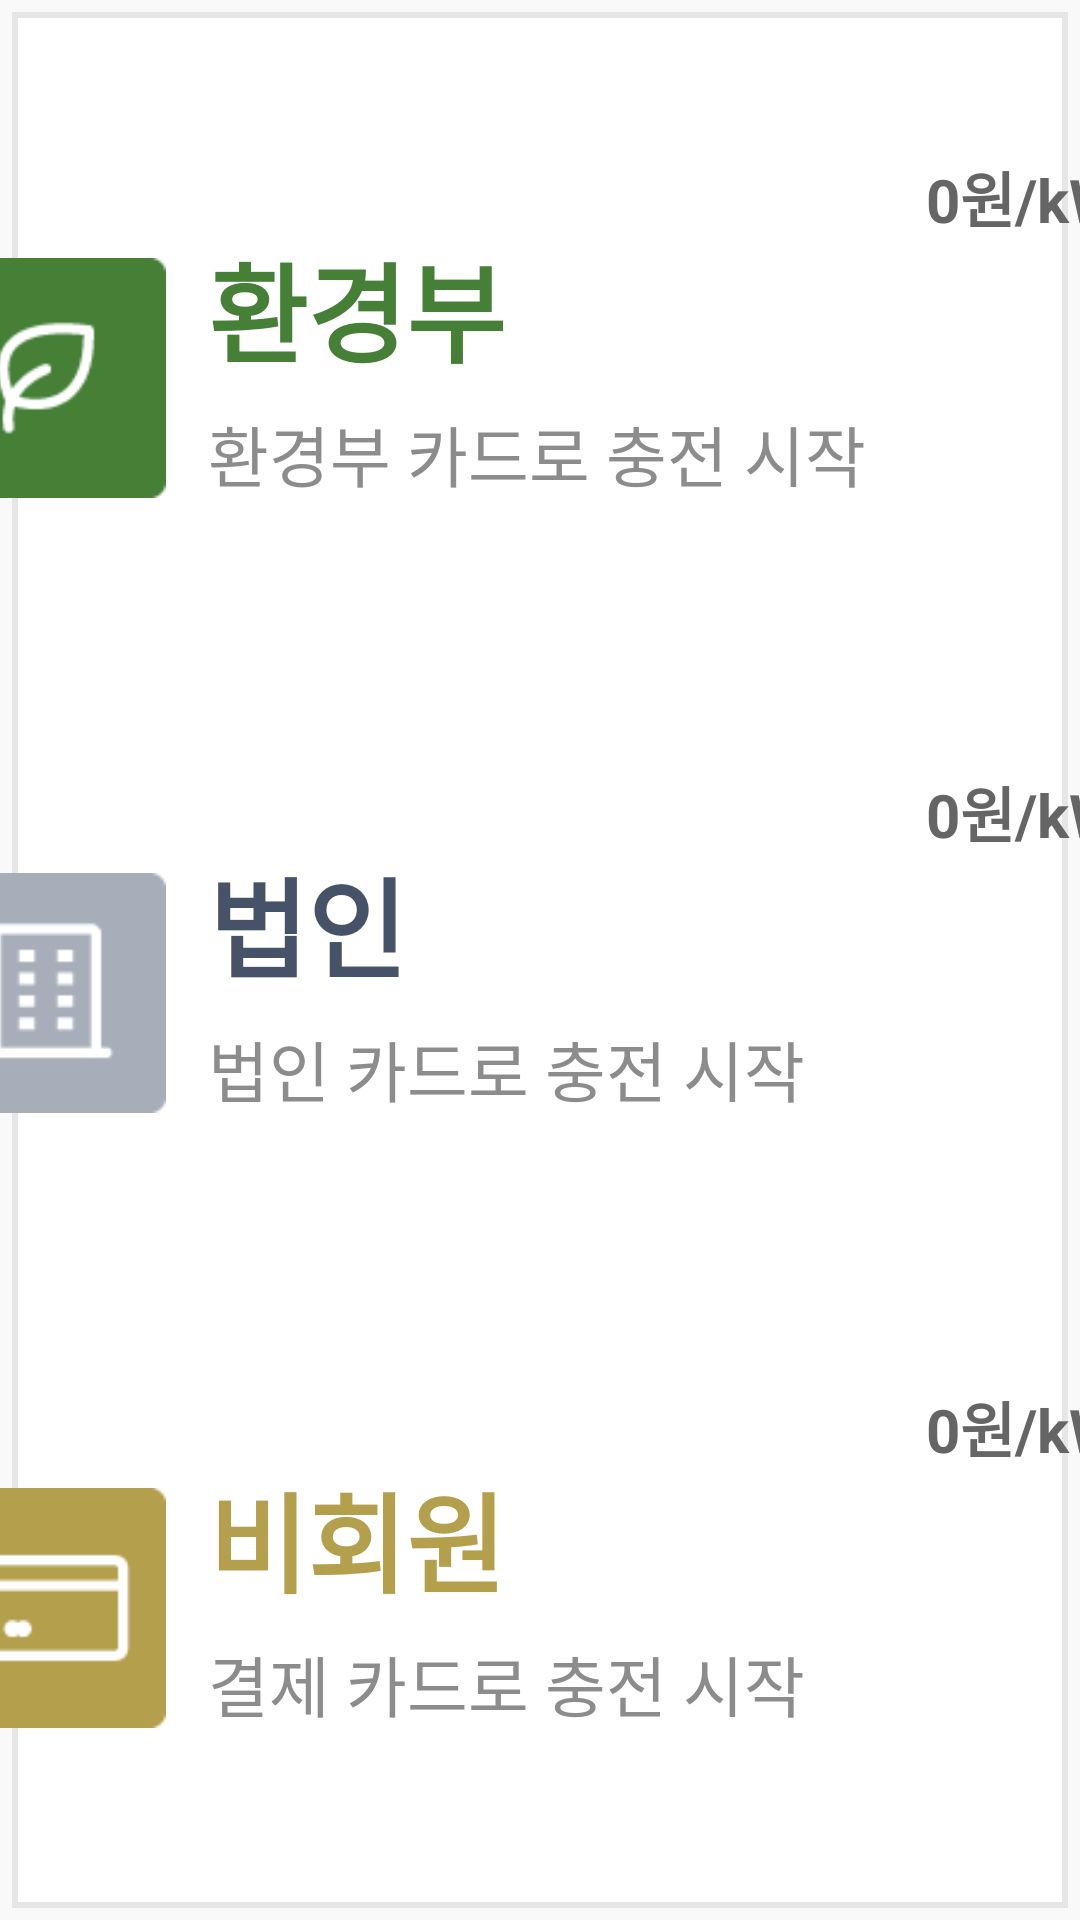

Layout XML and referenced resources for this Android screen:
<!-- AndroidManifest.xml: application theme Theme.FastCharger -->
<!-- res/layout/fragment_auth_select.xml -->
<?xml version="1.0" encoding="utf-8"?>
<androidx.constraintlayout.widget.ConstraintLayout xmlns:android="http://schemas.android.com/apk/res/android"
    xmlns:tools="http://schemas.android.com/tools"
    xmlns:app="http://schemas.android.com/apk/res-auto"
    android:layout_width="512dp"
    android:layout_height="662dp"
    tools:context=".pages.AuthSelectFragment">

    <View
        android:id="@+id/view"
        android:layout_width="match_parent"
        android:layout_height="match_parent"
        android:background="@drawable/layer_list_rect"
        tools:layout_editor_absoluteX="5dp"
        tools:layout_editor_absoluteY="5dp" />

    
    <androidx.cardview.widget.CardView
        android:id="@+id/cardViewMoe"
        android:layout_width="450dp"
        android:layout_height="170dp"
        android:layout_marginTop="41dp"
        android:clickable="true"
        android:focusable="true"
        app:cardBackgroundColor="@android:color/transparent"
        app:cardElevation="0dp"
        app:layout_constraintTop_toTopOf="parent"
        app:layout_constraintEnd_toEndOf="parent"
        app:layout_constraintStart_toStartOf="parent" >

        <androidx.constraintlayout.widget.ConstraintLayout
            android:id="@+id/layoutMoe"
            android:layout_width="match_parent"
            android:layout_height="match_parent"
            android:background="@drawable/layer_list_rect_corner">

            <TextView
                android:id="@+id/textViewMoe"
                android:layout_width="wrap_content"
                android:layout_height="wrap_content"
                android:layout_marginStart="14dp"
                android:layout_marginTop="-10dp"
                android:text="@string/moeMessage"
                android:textSize="36dp"
                android:textStyle="bold"
                android:textColor="@color/green"
                app:layout_constraintTop_toTopOf="@id/imageViewMoe"
                app:layout_constraintStart_toEndOf="@id/imageViewMoe"/>

            <ImageView
                android:id="@+id/imageViewMoe"
                android:layout_width="80dp"
                android:layout_height="80dp"
                android:layout_marginStart="20dp"
                android:background="@drawable/moe"
                app:layout_constraintStart_toStartOf="parent"
                app:layout_constraintTop_toTopOf="parent"
                app:layout_constraintBottom_toBottomOf="parent"
                tools:ignore="contentDescription" />

            <TextView
                android:id="@+id/textViewMoeUnitInput"
                android:layout_width="wrap_content"
                android:layout_height="wrap_content"
                android:layout_marginTop="10dp"
                android:layout_marginEnd="20dp"
                android:text="0원/kWh"
                android:textSize="20sp"
                android:textColor="@color/black_600"
                android:textStyle="bold"
                app:layout_constraintEnd_toEndOf="parent"
                app:layout_constraintTop_toTopOf="parent"/>

            <TextView
                android:id="@+id/textViewMoeContent"
                android:layout_width="wrap_content"
                android:layout_height="wrap_content"
                android:layout_marginTop="6dp"
                android:gravity="start"
                android:text="@string/moeInfoMessage"
                android:textSize="22sp"
                android:textColor="@color/gray_500"
                app:layout_constraintStart_toStartOf="@id/textViewMoe"
                app:layout_constraintTop_toBottomOf="@id/textViewMoe" />

        </androidx.constraintlayout.widget.ConstraintLayout>
    </androidx.cardview.widget.CardView>

    
    <androidx.cardview.widget.CardView
        android:id="@+id/cardViewCorp"
        android:layout_width="450dp"
        android:layout_height="170dp"
        android:layout_marginTop="35dp"
        android:clickable="true"
        android:focusable="true"
        app:cardBackgroundColor="@android:color/transparent"
        app:cardElevation="0dp"
        app:layout_constraintTop_toBottomOf="@id/cardViewMoe"
        app:layout_constraintStart_toStartOf="@id/cardViewMoe"
        app:layout_constraintEnd_toEndOf="@id/cardViewMoe">

        <androidx.constraintlayout.widget.ConstraintLayout
            android:id="@+id/layoutCorp"
            android:layout_width="match_parent"
            android:layout_height="match_parent"
            android:background="@drawable/layer_list_rect_corner">

            <TextView
                android:id="@+id/textViewCorp"
                android:layout_width="wrap_content"
                android:layout_height="wrap_content"
                android:layout_marginStart="14dp"
                android:layout_marginTop="-10dp"
                android:text="@string/corpMessage"
                android:textSize="36dp"
                android:textStyle="bold"
                android:textColor="@color/blue_900"
                app:layout_constraintTop_toTopOf="@id/imageViewCorp"
                app:layout_constraintStart_toEndOf="@id/imageViewCorp"/>

            <ImageView
                android:id="@+id/imageViewCorp"
                android:layout_width="80dp"
                android:layout_height="80dp"
                android:layout_marginStart="20dp"
                android:background="@drawable/corp"
                app:layout_constraintBottom_toBottomOf="parent"
                app:layout_constraintStart_toStartOf="parent"
                app:layout_constraintTop_toTopOf="parent"
                tools:ignore="contentDescription" />

            <TextView
                android:id="@+id/textViewCorpUnitInput"
                android:layout_width="wrap_content"
                android:layout_height="wrap_content"
                android:layout_marginTop="10dp"
                android:layout_marginEnd="20dp"
                android:text="0원/kWh"
                android:textSize="20sp"
                android:textColor="@color/black_600"
                android:textStyle="bold"
                app:layout_constraintEnd_toEndOf="parent"
                app:layout_constraintTop_toTopOf="parent" />

            <TextView
                android:id="@+id/textViewCorpContent"
                android:layout_width="wrap_content"
                android:layout_height="wrap_content"
                android:layout_marginTop="6dp"
                android:gravity="start"
                android:text="@string/corpInfoMessage"
                android:textSize="22sp"
                android:textColor="@color/gray_500"
                app:layout_constraintStart_toStartOf="@id/textViewCorp"
                app:layout_constraintTop_toBottomOf="@id/textViewCorp" />

        </androidx.constraintlayout.widget.ConstraintLayout>
    </androidx.cardview.widget.CardView>

    
    <androidx.cardview.widget.CardView
        android:id="@+id/cardViewNoMember"
        android:layout_width="450dp"
        android:layout_height="170dp"
        android:layout_marginTop="35dp"
        android:clickable="true"
        android:focusable="true"
        app:cardBackgroundColor="@android:color/transparent"
        app:cardElevation="0dp"
        app:layout_constraintTop_toBottomOf="@id/cardViewCorp"
        app:layout_constraintStart_toStartOf="@id/cardViewCorp"
        app:layout_constraintEnd_toEndOf="@id/cardViewCorp">

        <androidx.constraintlayout.widget.ConstraintLayout
            android:id="@+id/layoutNoMember"
            android:layout_width="match_parent"
            android:layout_height="match_parent"
            android:background="@drawable/layer_list_rect_corner">

            <TextView
                android:id="@+id/textViewNoMember"
                android:layout_width="wrap_content"
                android:layout_height="wrap_content"
                android:layout_marginStart="14dp"
                android:layout_marginTop="-10dp"
                android:text="@string/nomemberMessage"
                android:textSize="36dp"
                android:textStyle="bold"
                android:textColor="@color/yellow_900"
                app:layout_constraintTop_toTopOf="@id/imageViewNoMember"
                app:layout_constraintStart_toEndOf="@id/imageViewNoMember"  />

            <ImageView
                android:id="@+id/imageViewNoMember"
                android:layout_width="80dp"
                android:layout_height="80dp"
                android:layout_marginStart="20dp"
                android:background="@drawable/nomember"
                app:layout_constraintStart_toStartOf="parent"
                app:layout_constraintTop_toTopOf="parent"
                app:layout_constraintBottom_toBottomOf="parent"
                tools:ignore="contentDescription" />

            <TextView
                android:id="@+id/textViewNoMemberUnitInput"
                android:layout_width="wrap_content"
                android:layout_height="wrap_content"
                android:layout_marginTop="10dp"
                android:layout_marginEnd="20dp"
                android:text="0원/kWh"
                android:textSize="20sp"
                android:textColor="@color/black_600"
                android:textStyle="bold"
                app:layout_constraintEnd_toEndOf="parent"
                app:layout_constraintTop_toTopOf="parent" />

            <TextView
                android:id="@+id/textViewNoMemberContent"
                android:layout_width="wrap_content"
                android:layout_height="wrap_content"
                android:layout_marginTop="6dp"
                android:gravity="start"
                android:text="@string/nomemberInfoMessage"
                android:textSize="22sp"
                android:textColor="@color/gray_500"
                app:layout_constraintTop_toBottomOf="@id/textViewNoMember"
                app:layout_constraintStart_toStartOf="@id/textViewNoMember" />

        </androidx.constraintlayout.widget.ConstraintLayout>
    </androidx.cardview.widget.CardView>

</androidx.constraintlayout.widget.ConstraintLayout>
<!-- resources referenced by this layout -->
<resources>
  <color name="black_600">#FF656565</color>
  <color name="blue_900">#465268</color>
  <color name="gray_500">#8C8C8C</color>
  <color name="green">#468037</color>
  <color name="yellow_900">#B49F4C</color>
  <!-- drawable corp: png bitmap (drawable, 820 bytes) -->
  <!-- drawable layer_list_rect (drawable) -->
  <?xml version="1.0" encoding="utf-8"?>
  <layer-list xmlns:android="http://schemas.android.com/apk/res/android">
      
      <item>
          <shape android:shape="rectangle">
              <solid android:color="#33F4F4F4" />
          </shape>
      </item>
      
      <item android:bottom="4dp" android:right="4dp" android:top="4dp" android:left="4dp">
          <shape android:shape="rectangle">
              <solid android:color="#FFFFFF"/>
              <stroke android:color="#E6E6E6" android:width="2dp" />
  
          </shape>
      </item>
  </layer-list>
  <!-- drawable moe: png bitmap (drawable, 1411 bytes) -->
  <!-- drawable nomember: png bitmap (drawable, 881 bytes) -->
  <string name="corpInfoMessage">법인 카드로 충전 시작</string>
  <string name="corpMessage">법인</string>
  <string name="moeInfoMessage">환경부 카드로 충전 시작</string>
  <string name="moeMessage">환경부</string>
  <string name="nomemberInfoMessage">결제 카드로 충전 시작</string>
  <string name="nomemberMessage">비회원</string>
  <style name="Theme.FastCharger" parent="Theme.AppCompat.DayNight.NoActionBar" />
</resources>
